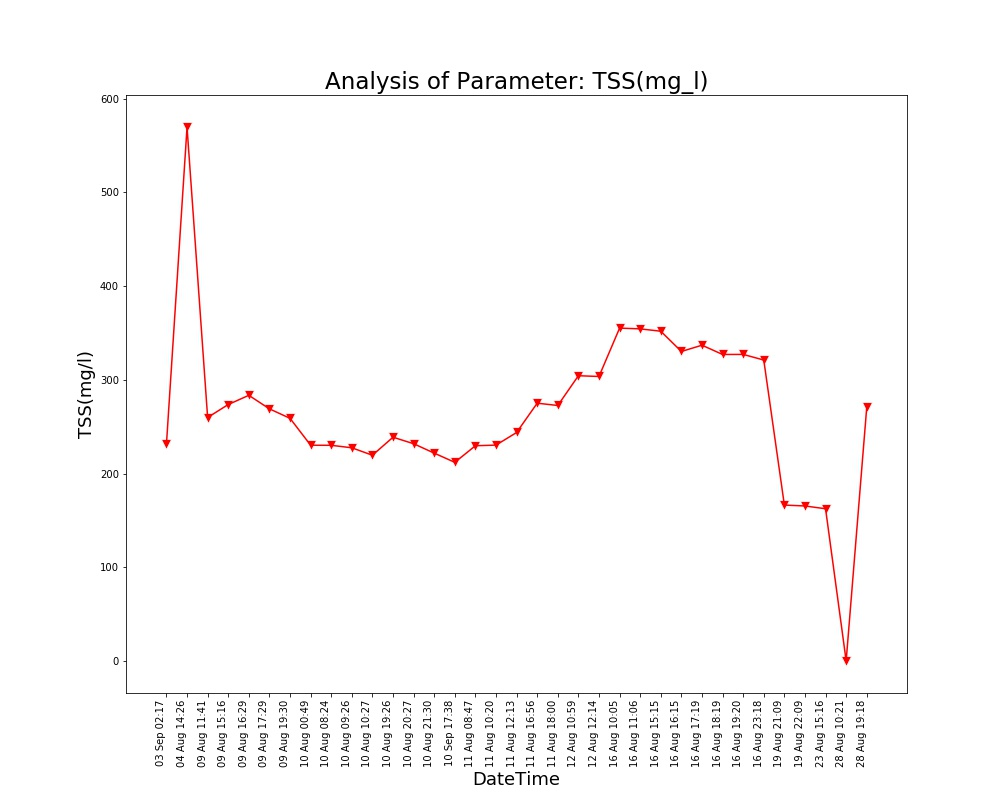

Data behind this chart, as committed beside it:
Unnamed: 0, DateTime, Date, Time, TSS(mg/l)
0.0, 04 Aug 14:26, 04 Aug 2021, 14:26:24, 569.8
1.0, 09 Aug 11:41, 09 Aug 2021, 11:41:48, 259.8
2.0, 09 Aug 15:16, 09 Aug 2021, 15:16:19, 273.7
3.0, 09 Aug 16:29, 09 Aug 2021, 16:29:24, 283.5
4.0, 09 Aug 17:29, 09 Aug 2021, 17:29:51, 269.1
5.0, 09 Aug 19:30, 09 Aug 2021, 19:30:40, 258.9
6.0, 10 Aug 00:49, 10 Aug 2021, 00:49:39, 230.2
7.0, 10 Aug 08:24, 10 Aug 2021, 08:24:01, 230.1
8.0, 10 Aug 09:26, 10 Aug 2021, 09:26:56, 227.5
9.0, 10 Aug 10:27, 10 Aug 2021, 10:27:28, 219.5
10.0, 10 Aug 19:26, 10 Aug 2021, 19:26:33, 238.8
11.0, 10 Aug 20:27, 10 Aug 2021, 20:27:03, 231.8
12.0, 10 Aug 21:30, 10 Aug 2021, 21:30:23, 221.8
13.0, 11 Aug 08:47, 11 Aug 2021, 08:47:06, 229.7
14.0, 11 Aug 10:20, 11 Aug 2021, 10:20:04, 230.3
15.0, 11 Aug 12:13, 11 Aug 2021, 12:13:36, 243.8
16.0, 11 Aug 16:56, 11 Aug 2021, 16:56:21, 275.1
17.0, 11 Aug 18:00, 11 Aug 2021, 18:00:02, 272.6
18.0, 12 Aug 10:59, 12 Aug 2021, 10:59:37, 304.4
19.0, 12 Aug 12:14, 12 Aug 2021, 12:14:31, 303.6
20.0, 16 Aug 10:05, 16 Aug 2021, 10:05:25, 355.2
21.0, 16 Aug 11:06, 16 Aug 2021, 11:06:03, 354.4
22.0, 16 Aug 15:15, 16 Aug 2021, 15:15:28, 351.9
23.0, 16 Aug 16:15, 16 Aug 2021, 16:15:54, 330.3
24.0, 16 Aug 17:19, 16 Aug 2021, 17:19:32, 337
25.0, 16 Aug 18:19, 16 Aug 2021, 18:19:53, 327.1
26.0, 16 Aug 19:20, 16 Aug 2021, 19:20:17, 327.2
27.0, 16 Aug 23:18, 16 Aug 2021, 23:18:09, 321.2
28.0, 19 Aug 21:09, 19 Aug 2021, 21:09:25, 166.4
29.0, 19 Aug 22:09, 19 Aug 2021, 22:09:52, 165.4
30.0, 23 Aug 15:16, 23 Aug 2021, 15:16:38, 162.4
31.0, 28 Aug 10:21, 28 Aug 2021, 10:21:18, 0.0
32.0, 28 Aug 19:18, 28 Aug 2021, 19:18:38, 271
, 03 Sep 02:17, 03 Sep 2021, 02:17:33, 231.2
, 10 Sep 17:38, 10 Sep 2021, 17:38:26, 211.9
, 12 Sep 17:30, 12 Sep 2021, 17:30:03, 187.5
